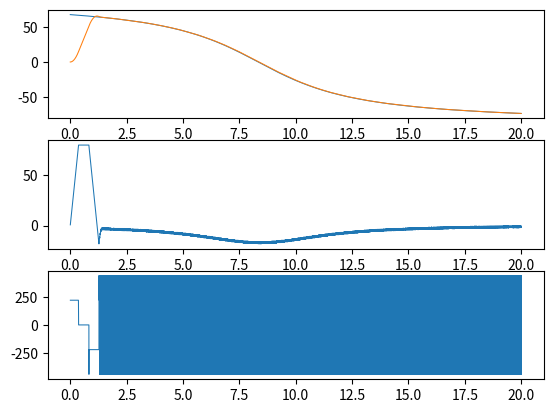
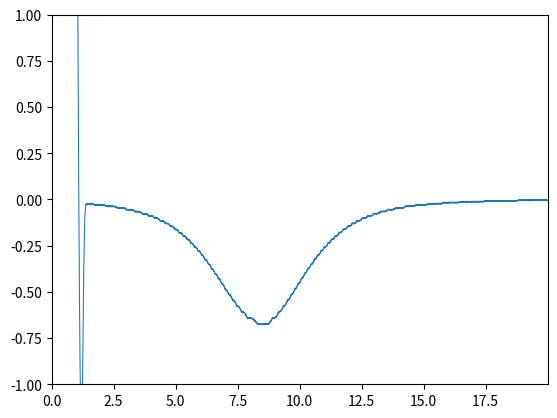
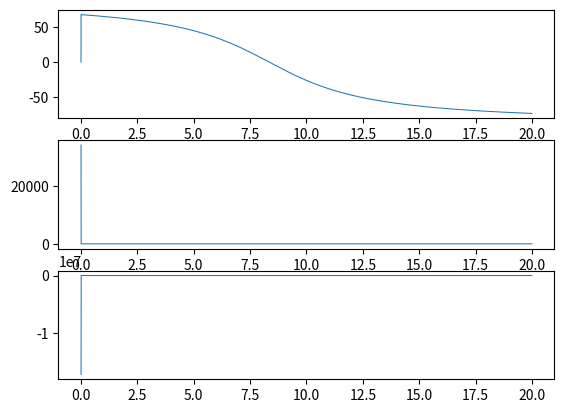

Generate these figures, in order, with matplotlib:
"""Limit demand by second order constraints"""

import matplotlib.pyplot as plt
import numpy as np

ts = 1/500.0

aMax = 220
vMax = 80

t_range = np.arange(0, 20, ts)

input_demand = np.arctan2(2500-300*t_range, 1000)*180/np.pi
input_demand = np.append(np.zeros(1), input_demand)
actual_velocity_demand = np.diff(input_demand)/ts
actual_acceleration_demand = np.diff(actual_velocity_demand)/ts
output_demand = np.array([])

s = 0
v = 0
a = 0

last_position_demand = 0.0
last_velocity_demand = 0.0

for i in range(len(t_range)):
    input_velocity_demand = (input_demand[i] - last_position_demand)/ts

    if i == 0:
        final_velocity = input_demand[i] - 0
    else:
        final_velocity = input_demand[i] - input_demand[i-1]

    if np.abs(input_velocity_demand) > vMax:
        input_velocity_demand = np.sign(input_velocity_demand) * vMax

    # v^2 = u^2 + 2as
    # u = +-sqrt(v^2 - 2as)

    sqrt2as = np.sqrt(np.abs(2*aMax*(input_demand[i] - last_position_demand)))# - final_velocity**2))
    if np.abs(input_velocity_demand) > sqrt2as:
        input_velocity_demand = np.sign(input_velocity_demand) * sqrt2as

    input_acceleration_demand = (input_velocity_demand - last_velocity_demand)/ts

    if np.abs(input_acceleration_demand) > aMax:
        a = np.sign(input_acceleration_demand) * aMax

    v += a*ts
    if np.abs(v) > vMax:
        v = np.sign(v) * vMax

    s += v*ts + 0.5*a*ts**2
    last_position_demand = s
    last_velocity_demand = v

    output_demand = np.append(output_demand, s)

plt.figure(1)
ax1 = plt.subplot(311)
ax1.plot(t_range, input_demand[1:], lw=0.75)
ax1.plot(t_range, output_demand, lw=0.75)

ax2 = plt.subplot(312, sharex=ax1)
ax2.plot(t_range[1:], np.diff(output_demand)/ts, lw=0.75)
ax3 = plt.subplot(313, sharex=ax1)
ax3.plot(t_range[2:], np.diff(np.diff(output_demand)/ts)/ts, lw=0.75)

plt.figure(2)
plt.plot(t_range, input_demand[1:]-output_demand, lw=0.75)
plt.axis([t_range[0], t_range[-1], -1, 1])

plt.figure(3)
ax4 = plt.subplot(311)
ax5 = plt.subplot(312, sharex=ax4)
ax6 = plt.subplot(313, sharex=ax4)

ax4.plot(t_range, input_demand[:-1], lw=0.75)
ax5.plot(t_range, actual_velocity_demand, lw=0.75)
ax6.plot(t_range[1:], actual_acceleration_demand, lw=0.75)

plt.show()
